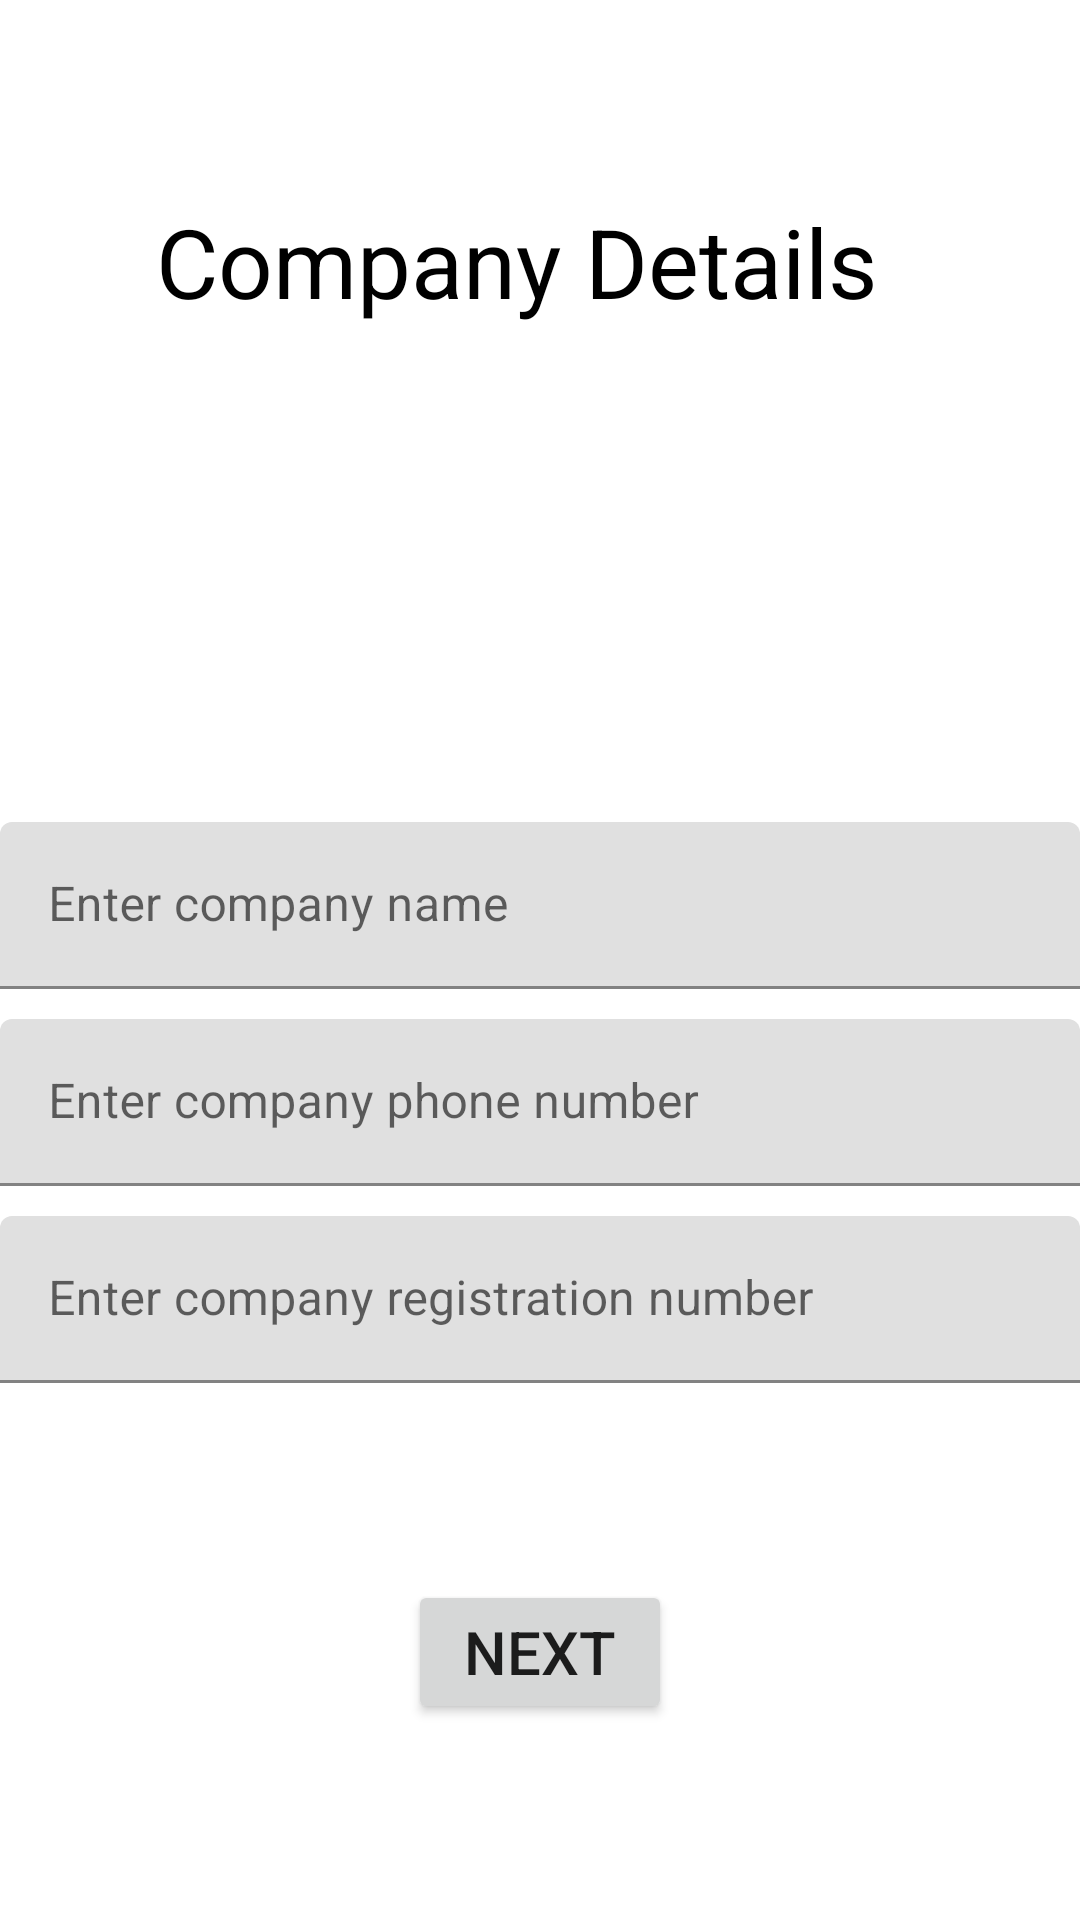

This screen was rendered from an Android layout file. Write that file and the resources it references.
<!-- AndroidManifest.xml: application theme Theme.InternsManagementSystem -->
<!-- res/layout/activity_create_company.xml -->
<?xml version="1.0" encoding="utf-8"?>
<androidx.constraintlayout.widget.ConstraintLayout xmlns:android="http://schemas.android.com/apk/res/android"
    xmlns:app="http://schemas.android.com/apk/res-auto"
    xmlns:tools="http://schemas.android.com/tools"
    android:layout_width="match_parent"
    android:layout_height="match_parent"
    tools:context=".CreateCompanyActivity">

    <TextView
        android:id="@+id/textViewCreateCompany"
        android:layout_width="wrap_content"
        android:layout_height="wrap_content"
        android:text="@string/company_details"
        android:textAlignment="center"
        android:textColor="@color/black"
        android:textSize="32sp"
        app:layout_constraintBottom_toTopOf="@id/linearLayout"        app:layout_constraintEnd_toEndOf="parent"
        app:layout_constraintHorizontal_bias="0.435"
        app:layout_constraintStart_toStartOf="parent"
        app:layout_constraintTop_toTopOf="parent"
        app:layout_constraintVertical_bias="0.122" />

    <LinearLayout
        android:id="@+id/linearLayout"
        android:layout_width="match_parent"
        android:layout_height="wrap_content"
        android:layout_marginTop="100dp"
        android:orientation="vertical"
        app:layout_constraintEnd_toEndOf="parent"
        app:layout_constraintStart_toStartOf="parent"
        app:layout_constraintBottom_toTopOf="@+id/button2"
        app:layout_constraintTop_toBottomOf="@id/textViewCreateCompany">

        <com.google.android.material.textfield.TextInputLayout
            android:layout_width="match_parent"
            android:layout_height="match_parent">

            <com.google.android.material.textfield.TextInputEditText
                android:layout_width="match_parent"
                android:layout_height="wrap_content"
                android:hint="@string/company_name" />

            <com.google.android.material.textfield.TextInputLayout
                android:layout_width="match_parent"
                android:layout_height="match_parent">

                <com.google.android.material.textfield.TextInputEditText
                    android:layout_width="match_parent"
                    android:layout_height="wrap_content"
                    android:layout_marginVertical="10sp"
                    android:hint="@string/company_phone_number" />

                <com.google.android.material.textfield.TextInputLayout
                    android:layout_width="match_parent"
                    android:layout_height="match_parent">

                    <com.google.android.material.textfield.TextInputEditText
                        android:layout_width="match_parent"
                        android:layout_height="wrap_content"
                        android:hint="@string/registration_number" />

                </com.google.android.material.textfield.TextInputLayout>
            </com.google.android.material.textfield.TextInputLayout>
        </com.google.android.material.textfield.TextInputLayout>
    </LinearLayout>

    <Button
        android:id="@+id/button2"
        android:layout_width="wrap_content"
        android:layout_height="wrap_content"
        android:text="@string/next_button"
        android:textSize="20sp"
        app:layout_constraintBottom_toBottomOf="parent"
        app:layout_constraintEnd_toEndOf="parent"
        app:layout_constraintStart_toStartOf="parent"
        app:layout_constraintTop_toBottomOf="@+id/linearLayout" />


</androidx.constraintlayout.widget.ConstraintLayout>
<!-- resources referenced by this layout -->
<resources>
  <string name="company_details">Company Details</string>
  <string name="company_name">Enter company name</string>
  <string name="company_phone_number">Enter company phone number</string>
  <string name="next_button">Next</string>
  <string name="registration_number">Enter company registration number</string>
  <style name="Theme.InternsManagementSystem" parent="Theme.MaterialComponents.DayNight.NoActionBar">
          
          <item name="colorPrimary">@color/purple_500</item>
          <item name="colorPrimaryVariant">@color/purple_700</item>
          <item name="colorOnPrimary">@color/white</item>
          
          <item name="colorSecondary">@color/teal_200</item>
          <item name="colorSecondaryVariant">@color/teal_700</item>
          <item name="colorOnSecondary">@color/black</item>
          
          <item name="android:statusBarColor" tools:targetApi="l">?attr/colorPrimaryVariant</item>
          
      </style>
  <!-- not gathered from this repository: default colours our renderer supplied (Android Studio template values) -->
  <color name="purple_500">#FF6200EE</color>
  <color name="purple_700">#FF3700B3</color>
  <color name="teal_200">#FF03DAC5</color>
  <color name="teal_700">#FF018786</color>
  <color name="black">#FF000000</color>
  <color name="white">#FFFFFFFF</color>
</resources>
